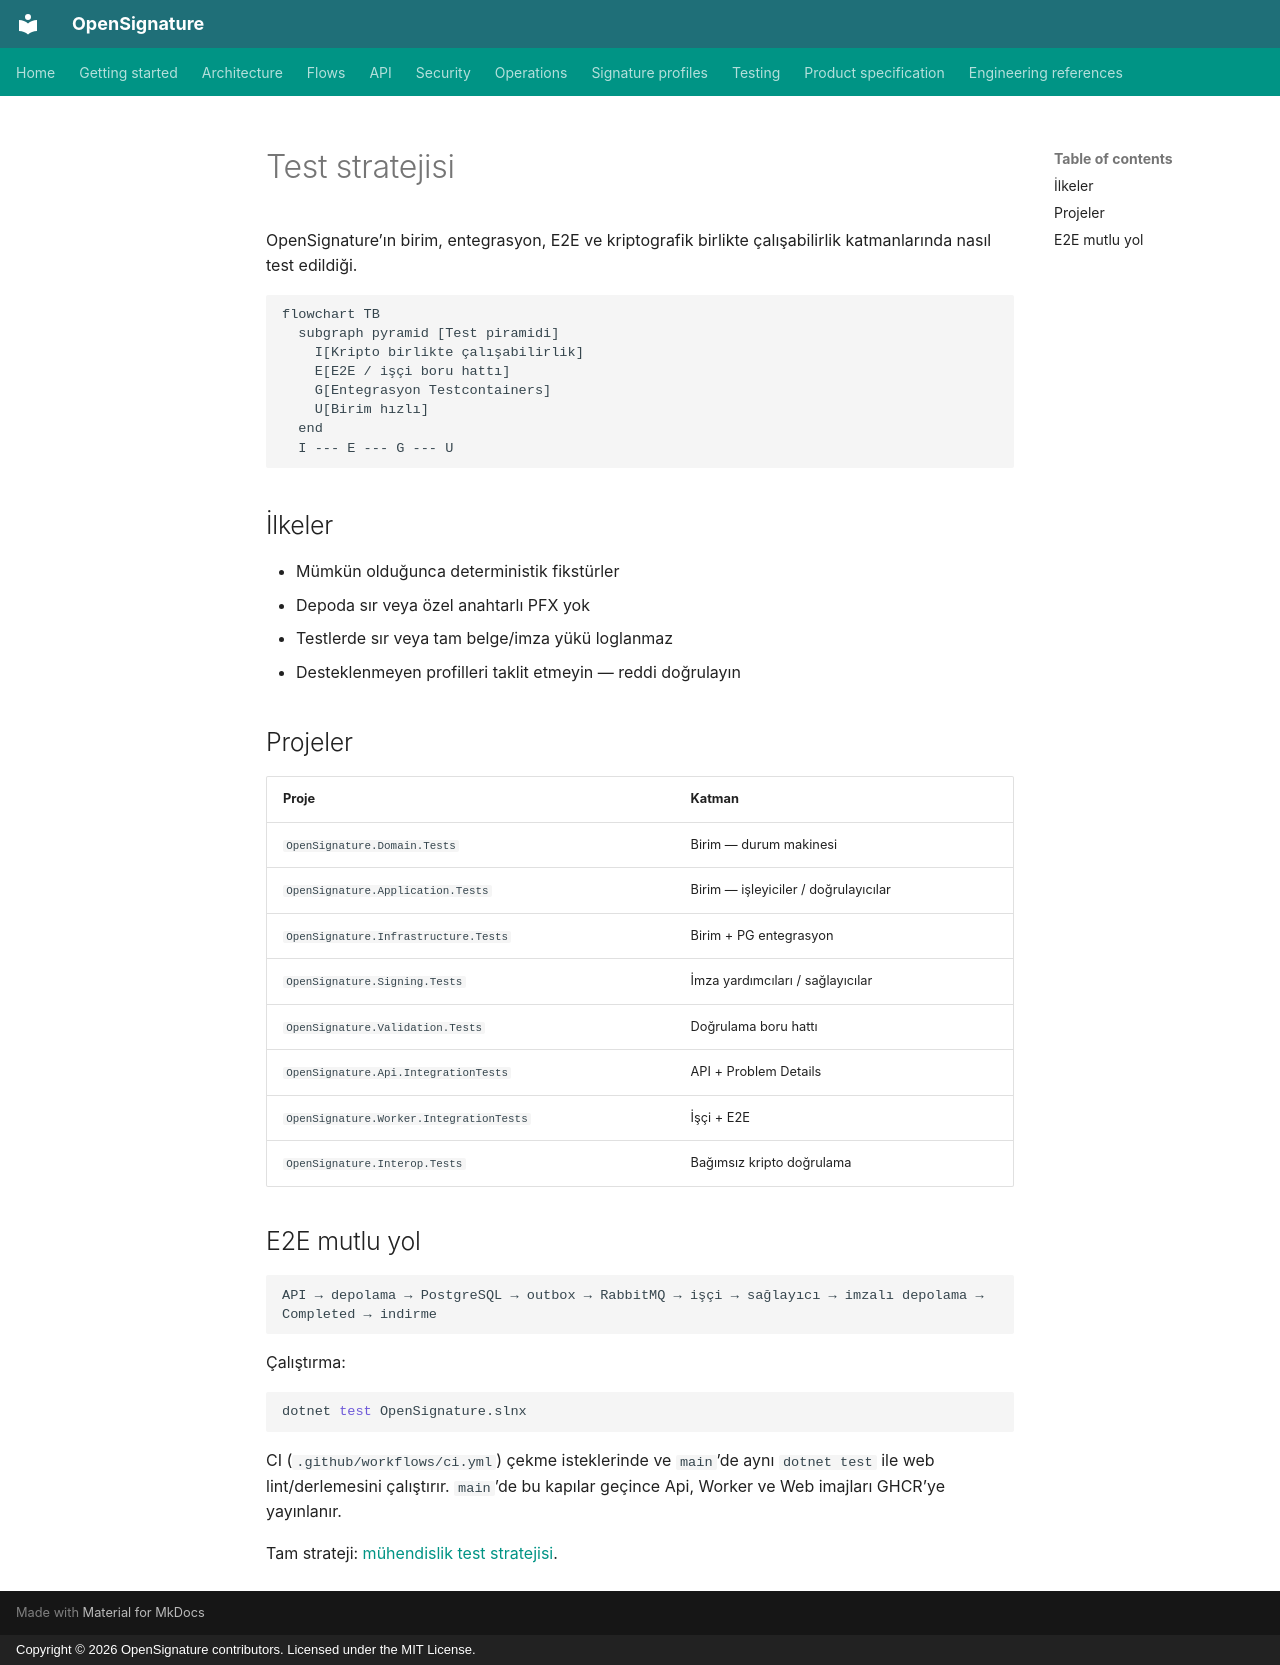

repository: serhatboyraz/opensignature · page: tr/testing/index.html · generator: mkdocs · copyright: Copyright © 2026 OpenSignature contributors. Licensed under the MIT License.

# Test stratejisi

OpenSignature’ın birim, entegrasyon, E2E ve kriptografik birlikte çalışabilirlik katmanlarında nasıl test edildiği.

```mermaid
flowchart TB
  subgraph pyramid [Test piramidi]
    I[Kripto birlikte çalışabilirlik]
    E[E2E / işçi boru hattı]
    G[Entegrasyon Testcontainers]
    U[Birim hızlı]
  end
  I --- E --- G --- U
```

## İlkeler

- Mümkün olduğunca deterministik fikstürler
- Depoda sır veya özel anahtarlı PFX yok
- Testlerde sır veya tam belge/imza yükü loglanmaz
- Desteklenmeyen profilleri taklit etmeyin — reddi doğrulayın

## Projeler

| Proje | Katman |
| --- | --- |
| `OpenSignature.Domain.Tests` | Birim — durum makinesi |
| `OpenSignature.Application.Tests` | Birim — işleyiciler / doğrulayıcılar |
| `OpenSignature.Infrastructure.Tests` | Birim + PG entegrasyon |
| `OpenSignature.Signing.Tests` | İmza yardımcıları / sağlayıcılar |
| `OpenSignature.Validation.Tests` | Doğrulama boru hattı |
| `OpenSignature.Api.IntegrationTests` | API + Problem Details |
| `OpenSignature.Worker.IntegrationTests` | İşçi + E2E |
| `OpenSignature.Interop.Tests` | Bağımsız kripto doğrulama |

## E2E mutlu yol

```text
API → depolama → PostgreSQL → outbox → RabbitMQ → işçi → sağlayıcı → imzalı depolama → Completed → indirme
```

Çalıştırma:

```bash
dotnet test OpenSignature.slnx
```

CI (`.github/workflows/ci.yml`) çekme isteklerinde ve `main`’de aynı `dotnet test` ile web lint/derlemesini çalıştırır. `main`’de bu kapılar geçince Api, Worker ve Web imajları GHCR’ye yayınlanır.

Tam strateji: [mühendislik test stratejisi](engineering/test-strategy.md).
